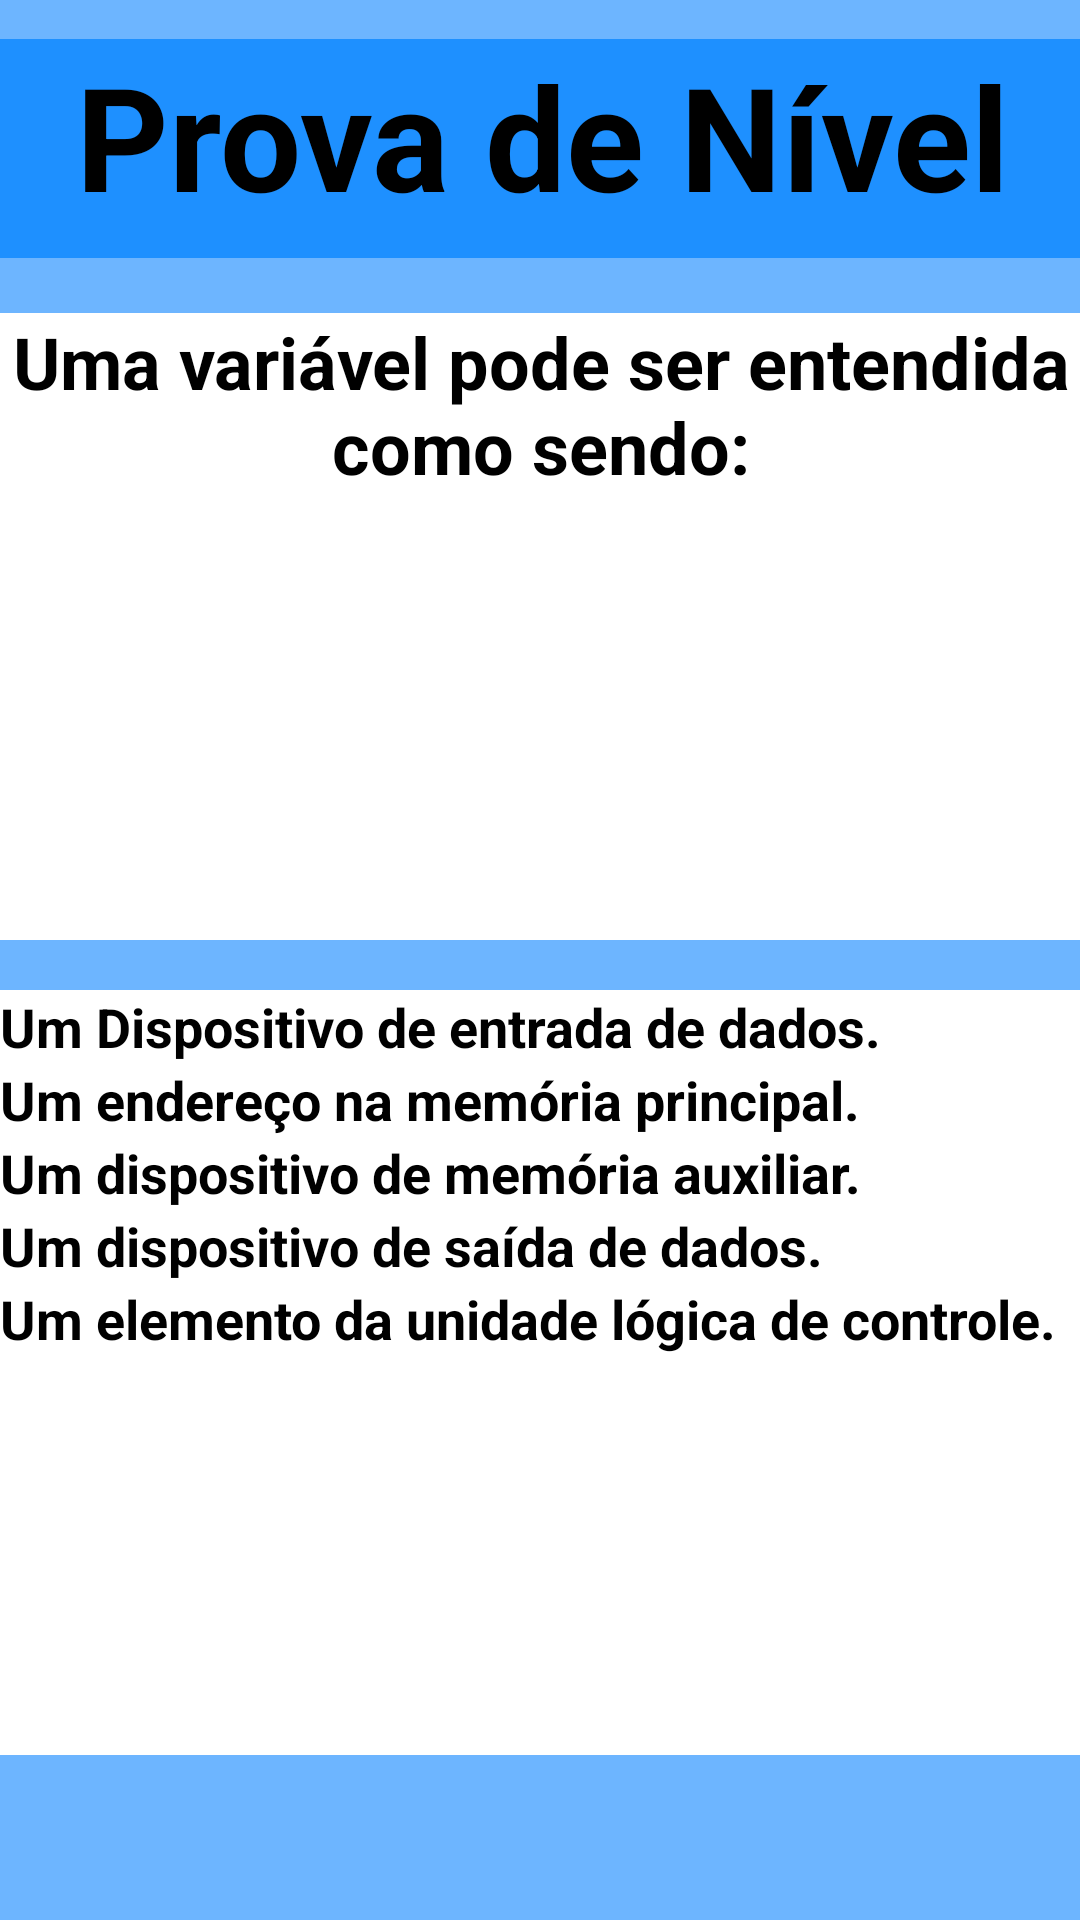

Write the Android layout XML for this screen, with the resource values it uses.
<!-- AndroidManifest.xml: application theme Theme.LoopGame -->
<!-- res/layout/activity_teste_nivel.xml -->
<?xml version="1.0" encoding="utf-8"?>
<androidx.constraintlayout.widget.ConstraintLayout xmlns:android="http://schemas.android.com/apk/res/android"
    xmlns:app="http://schemas.android.com/apk/res-auto"
    xmlns:tools="http://schemas.android.com/tools"
    android:layout_width="match_parent"
    android:layout_height="match_parent"
    android:background="@color/cian"
    tools:context=".TesteNivel">

    <TextView
        android:id="@+id/textView4"
        android:layout_width="420dp"
        android:layout_height="73dp"
        android:background="@color/blue"
        android:text="Prova de Nível"
        android:textAlignment="center"
        android:textAllCaps="false"
        android:textColor="@color/black"
        android:textSize="48sp"
        android:textStyle="bold"
        app:layout_constraintBottom_toBottomOf="parent"
        app:layout_constraintEnd_toEndOf="parent"
        app:layout_constraintHorizontal_bias="0.495"
        app:layout_constraintStart_toStartOf="parent"
        app:layout_constraintTop_toTopOf="parent"
        app:layout_constraintVertical_bias="0.023" />

    <TextView
        android:id="@+id/TxtEnunciadoQuestao_ProvaNivel"
        android:layout_width="410dp"
        android:layout_height="209dp"
        android:background="@color/white"
        android:text="Uma variável pode ser entendida como sendo:"
        android:textAlignment="center"
        android:textColor="@color/black"
        android:textSize="24sp"
        android:textStyle="bold"
        app:layout_constraintBottom_toBottomOf="parent"
        app:layout_constraintEnd_toEndOf="parent"
        app:layout_constraintStart_toStartOf="parent"
        app:layout_constraintTop_toBottomOf="@+id/textView4"
        app:layout_constraintVertical_bias="0.053" />

    <RadioGroup
        android:id="@+id/RGRespostas_ProvaNivel"
        android:layout_width="match_parent"
        android:layout_height="255dp"
        android:background="@color/white"
        app:layout_constraintBottom_toBottomOf="parent"
        app:layout_constraintEnd_toEndOf="parent"
        app:layout_constraintStart_toStartOf="parent"
        app:layout_constraintTop_toBottomOf="@+id/TxtEnunciadoQuestao_ProvaNivel"
        app:layout_constraintVertical_bias="0.234">

        <RadioButton
            android:id="@+id/RBtnPrimeiraAlternativa_ProvaNivel"
            android:layout_width="match_parent"
            android:layout_height="wrap_content"
            android:text="Um Dispositivo de entrada de dados."
            android:textSize="18sp"
            android:textStyle="bold" />

        <RadioButton
            android:id="@+id/RBtnSegundaAlternativa_ProvaNivel"
            android:layout_width="match_parent"
            android:layout_height="wrap_content"
            android:text="Um endereço na memória principal."
            android:textSize="18sp"
            android:textStyle="bold" />

        <RadioButton
            android:id="@+id/RBtnTerceiraAlternativa_ProvaNivel"
            android:layout_width="match_parent"
            android:layout_height="wrap_content"
            android:text="Um dispositivo de memória auxiliar."
            android:textSize="18sp"
            android:textStyle="bold" />

        <RadioButton
            android:id="@+id/RBtnQuartaAlternativa_ProvaNivel"
            android:layout_width="match_parent"
            android:layout_height="wrap_content"
            android:text="Um dispositivo de saída de dados."
            android:textSize="18sp"
            android:textStyle="bold" />

        <RadioButton
            android:id="@+id/RBtnQuintaAlternativa_ProvaNivel"
            android:layout_width="match_parent"
            android:layout_height="wrap_content"
            android:text="Um elemento da unidade lógica de controle."
            android:textSize="18sp"
            android:textStyle="bold" />
    </RadioGroup>

    <ImageButton
        android:id="@+id/BtnImgResultadoTesteNivel_ProvaNivel"
        android:layout_width="73dp"
        android:layout_height="69dp"
        app:layout_constraintBottom_toBottomOf="parent"
        app:layout_constraintEnd_toEndOf="parent"
        app:layout_constraintHorizontal_bias="0.902"
        app:layout_constraintStart_toStartOf="parent"
        app:layout_constraintTop_toTopOf="parent"
        app:layout_constraintVertical_bias="0.925"
        app:srcCompat="@drawable/setadireitaazul" />

</androidx.constraintlayout.widget.ConstraintLayout>
<!-- resources referenced by this layout -->
<resources>
  <color name="black">#FF000000</color>
  <color name="blue">#1E90FF</color>
  <color name="cian">#6DB5FF</color>
  <color name="white">#FFFFFFFF</color>
  <!-- drawable setadireitaazul: jpg bitmap (drawable-v24, 1897 bytes) -->
</resources>
